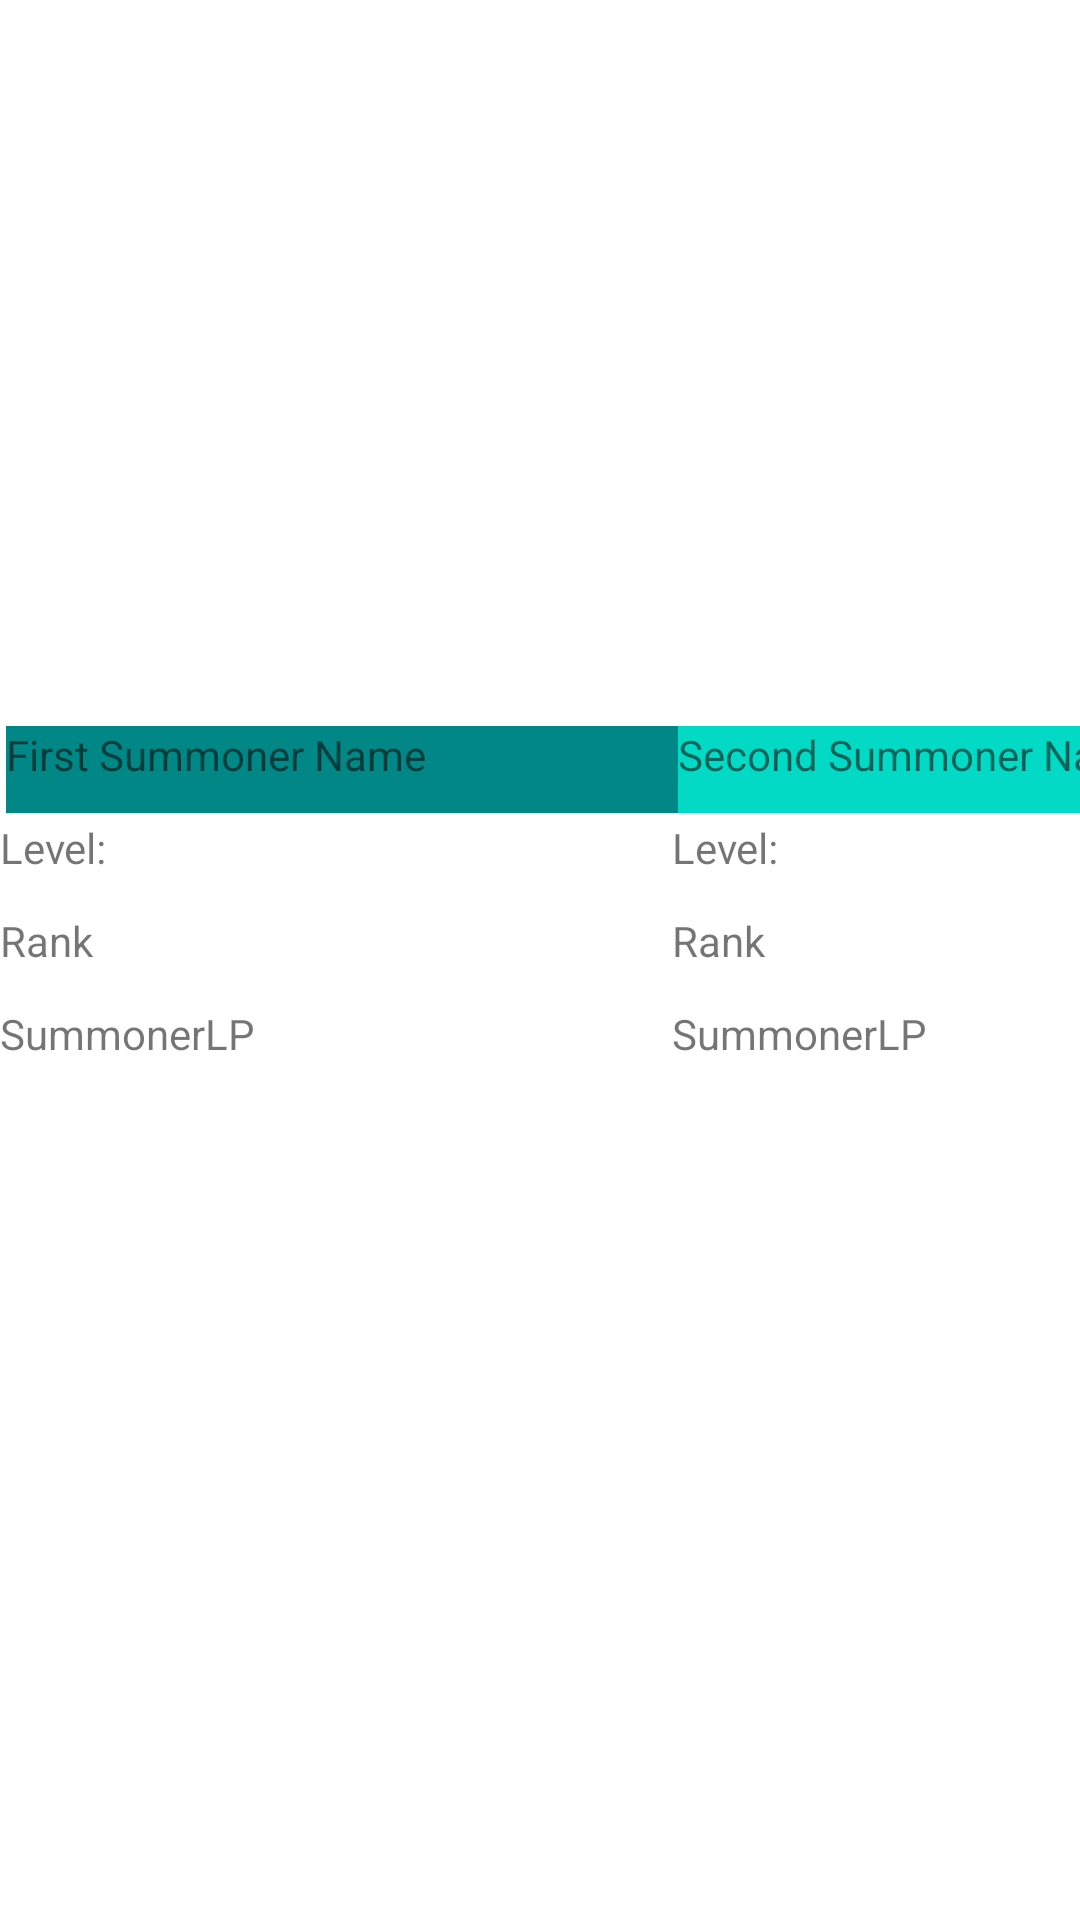

This screen was rendered from an Android layout file. Write that file and the resources it references.
<!-- AndroidManifest.xml: application theme Theme.example -->
<!-- res/layout/activity_summonersinfo.xml -->
<?xml version="1.0" encoding="utf-8"?>
<androidx.constraintlayout.widget.ConstraintLayout xmlns:android="http://schemas.android.com/apk/res/android"
    xmlns:app="http://schemas.android.com/apk/res-auto"
    xmlns:tools="http://schemas.android.com/tools"
    android:layout_width="match_parent"
    android:layout_height="match_parent">

    <TableLayout
        android:id="@+id/table"
        android:layout_width="wrap_content"
        android:layout_height="wrap_content"
        android:orientation="horizontal"

        tools:ignore="MissingConstraints"
        tools:layout_editor_absoluteY="7dp">


        <TableRow
            android:id="@+id/tableRow"
            android:layout_width="wrap_content"
            android:layout_height="114dp">
            


            <ImageView
                android:id="@+id/ivSummonerIcon"
                android:layout_width="wrap_content"
                android:layout_height="240dp"
                android:layout_marginStart="2dp"
                tools:srcCompat="@tools:sample/avatars" />

            <ImageView
                android:id="@+id/ivSecondSummonerIcon"
                android:layout_width="wrap_content"
                android:layout_height="240dp"
                android:layout_marginEnd="2dp"


                tools:srcCompat="@tools:sample/avatars" />

        </TableRow>


        <TableRow
            android:id="@+id/tableRow1"
            android:layout_width="wrap_content"
            android:layout_height="114dp"
            android:layout_marginStart="2dp">


            <TextView
                android:id="@+id/tvSummonerName"

                android:layout_height="29dp"
                android:layout_marginTop="2dp"
                android:background="@color/teal_700"
                android:text="First Summoner Name" />

            <TextView
                android:id="@+id/tvSecondSummonerName"
                android:layout_height="29dp"
                android:layout_marginTop="2dp"
                android:background="@color/teal_200"
                android:text="Second Summoner Name" />

        </TableRow>

        <TableRow
            android:id="@+id/tableRow2"
            android:layout_width="wrap_content"
            android:layout_height="114dp">


            <TextView
                android:id="@+id/tvSummonerLevelInt"
                android:layout_width="224dp"
                android:layout_height="29dp"
                android:layout_marginTop="2dp"
                android:text="Level: " />


            <TextView
                android:id="@+id/tvSecondSummonerLevelInt"
                android:layout_width="224dp"
                android:layout_height="29dp"
                android:layout_marginTop="2dp"
                android:text="Level: " />

        </TableRow>

        <TableRow
            android:id="@+id/tableRow3"
            android:layout_width="wrap_content"
            android:layout_height="114dp">

            <TextView
                android:id="@+id/tvSummonerRank"
                android:layout_width="224dp"
                android:layout_height="29dp"
                android:layout_marginTop="2dp"
                android:text="Rank" />


            <TextView
                android:id="@+id/tvSecondSummonerRank"
                android:layout_width="224dp"
                android:layout_height="29dp"
                android:layout_marginTop="2dp"
                android:text="Rank" />


        </TableRow>

        <TableRow
            android:id="@+id/tableRow4"
            android:layout_width="wrap_content"
            android:layout_height="114dp">


            <TextView
                android:id="@+id/tvSummonerLP"
                android:layout_width="224dp"
                android:layout_height="29dp"
                android:layout_marginTop="2dp"
                android:text="SummonerLP" />


            <TextView
                android:id="@+id/tvSecondSummonerLP"
                android:layout_width="224dp"
                android:layout_height="29dp"
                android:layout_marginTop="2dp"
                android:text="SummonerLP" />


        </TableRow>



    </TableLayout>
</androidx.constraintlayout.widget.ConstraintLayout>
<!-- resources referenced by this layout -->
<resources>
  <color name="teal_200">#FF03DAC5</color>
  <color name="teal_700">#FF018786</color>
  <style name="Theme.example" parent="Theme.MaterialComponents.DayNight.DarkActionBar">
          
          <item name="colorPrimary">@color/purple_500</item>
          <item name="colorPrimaryVariant">@color/purple_700</item>
          <item name="colorOnPrimary">@color/white</item>
          
          <item name="colorSecondary">@color/teal_200</item>
          <item name="colorSecondaryVariant">@color/teal_700</item>
          <item name="colorOnSecondary">@color/black</item>
          
          <item name="android:statusBarColor" tools:targetApi="l">?attr/colorPrimaryVariant</item>
          
      </style>
  <color name="purple_500">#FF6200EE</color>
  <color name="purple_700">#FF3700B3</color>
  <color name="white">#FFFFFFFF</color>
  <color name="black">#FF000000</color>
</resources>
